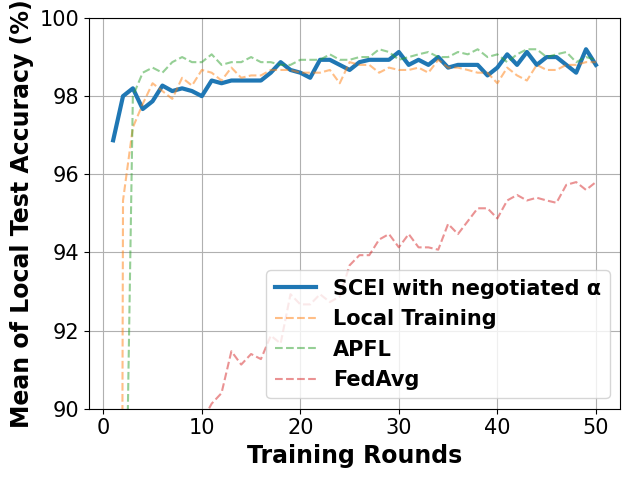

Python code for this plot:
# -*- coding: UTF-8 -*-

# For ubuntu env error: findfont: Font family ['Times New Roman'] not found. Falling back to DejaVu Sans.
# ```bash
# sudo apt-get install msttcorefonts
# rm -rf ~/.cache/matplotlib
# ```

import matplotlib.pyplot as plt
import matplotlib.font_manager as font_manager

x = [1, 2, 3, 4, 5, 6, 7, 8, 9, 10, 11, 12, 13, 14, 15, 16, 17, 18, 19, 20, 21, 22, 23, 24, 25, 26, 27, 28, 29, 30, 31,
     32, 33, 34, 35, 36, 37, 38, 39, 40, 41, 42, 43, 44, 45, 46, 47, 48, 49, 50]
fed_server = [96.87, 98.0, 98.2, 97.67, 97.87, 98.27, 98.13, 98.2, 98.13, 98.0, 98.4, 98.33, 98.4, 98.4, 98.4, 98.4, 98.6, 98.87, 98.67, 98.6, 98.47, 98.93, 98.93, 98.8, 98.67, 98.87, 98.93, 98.93, 98.93, 99.13, 98.8, 98.93, 98.8, 99.0, 98.73, 98.8, 98.8, 98.8, 98.53, 98.73, 99.07, 98.8, 99.13, 98.8, 99.0, 99.0, 98.8, 98.6, 99.2, 98.8]
main_fed_localA = [22.27, 82.2, 98.0, 98.6, 98.73, 98.6, 98.87, 99.0, 98.87, 98.87, 99.07, 98.8, 98.87, 98.87, 99.0, 98.87, 98.87, 98.8, 98.8, 98.93, 98.93, 98.93, 99.07, 98.93, 98.93, 99.0, 99.0, 99.2, 99.13, 98.93, 99.0, 99.07, 99.13, 99.0, 99.0, 99.13, 99.07, 99.2, 99.0, 99.07, 98.87, 99.07, 99.2, 99.2, 99.0, 99.07, 99.13, 98.87, 99.0, 98.93]
main_fed = [59.8, 72.07, 81.4, 84.53, 86.0, 87.87, 88.87, 88.33, 89.13, 89.67, 90.13, 90.4, 91.47, 91.13, 91.4, 91.27, 91.87, 91.67, 92.93, 92.67, 92.67, 92.93, 92.73, 92.87, 93.67, 93.93, 93.93, 94.33, 94.47, 94.13, 94.47, 94.13, 94.13, 94.07, 94.73, 94.47, 94.8, 95.13, 95.13, 94.87, 95.33, 95.47, 95.33, 95.4, 95.33, 95.27, 95.73, 95.8, 95.6, 95.8]
main_nn = [5.33, 95.33, 97.2, 97.8, 98.33, 98.13, 97.93, 98.47, 98.27, 98.67, 98.6, 98.4, 98.73, 98.47, 98.53, 98.53, 98.67, 98.67, 98.67, 98.6, 98.6, 98.6, 98.67, 98.33, 98.87, 98.8, 98.8, 98.6, 98.73, 98.67, 98.67, 98.73, 98.6, 98.93, 98.73, 98.73, 98.67, 98.6, 98.6, 98.33, 98.73, 98.53, 98.4, 98.8, 98.67, 98.67, 98.8, 98.8, 98.87, 98.87]

fig, axes = plt.subplots()

legendFont = font_manager.FontProperties(family='Times New Roman', weight='bold', style='normal', size=15)
xylabelFont = font_manager.FontProperties(family='Times New Roman', weight='bold', style='normal', size=17)
csXYLabelFont = {'fontproperties': xylabelFont}

axes.plot(x, fed_server, label="SCEI with negotiated α", linewidth=3)
axes.plot(x, main_nn, label="Local Training", linestyle='--', alpha=0.5)
axes.plot(x, main_fed_localA, label="APFL", linestyle='--', alpha=0.5)
axes.plot(x, main_fed, label="FedAvg", linestyle='--', alpha=0.5)
# axes.plot(x, scei, label="SCEI with negotiated α", linewidth=3, color='#1f77b4')


axes.set_xlabel("Training Rounds", **csXYLabelFont)
axes.set_ylabel("Mean of Local Test Accuracy (%)", **csXYLabelFont)

plt.xticks(family='Times New Roman', fontsize=15)
plt.yticks(family='Times New Roman', fontsize=15)
plt.tight_layout()
plt.ylim(90, 100)
plt.legend(prop=legendFont)
plt.grid()
plt.show()
